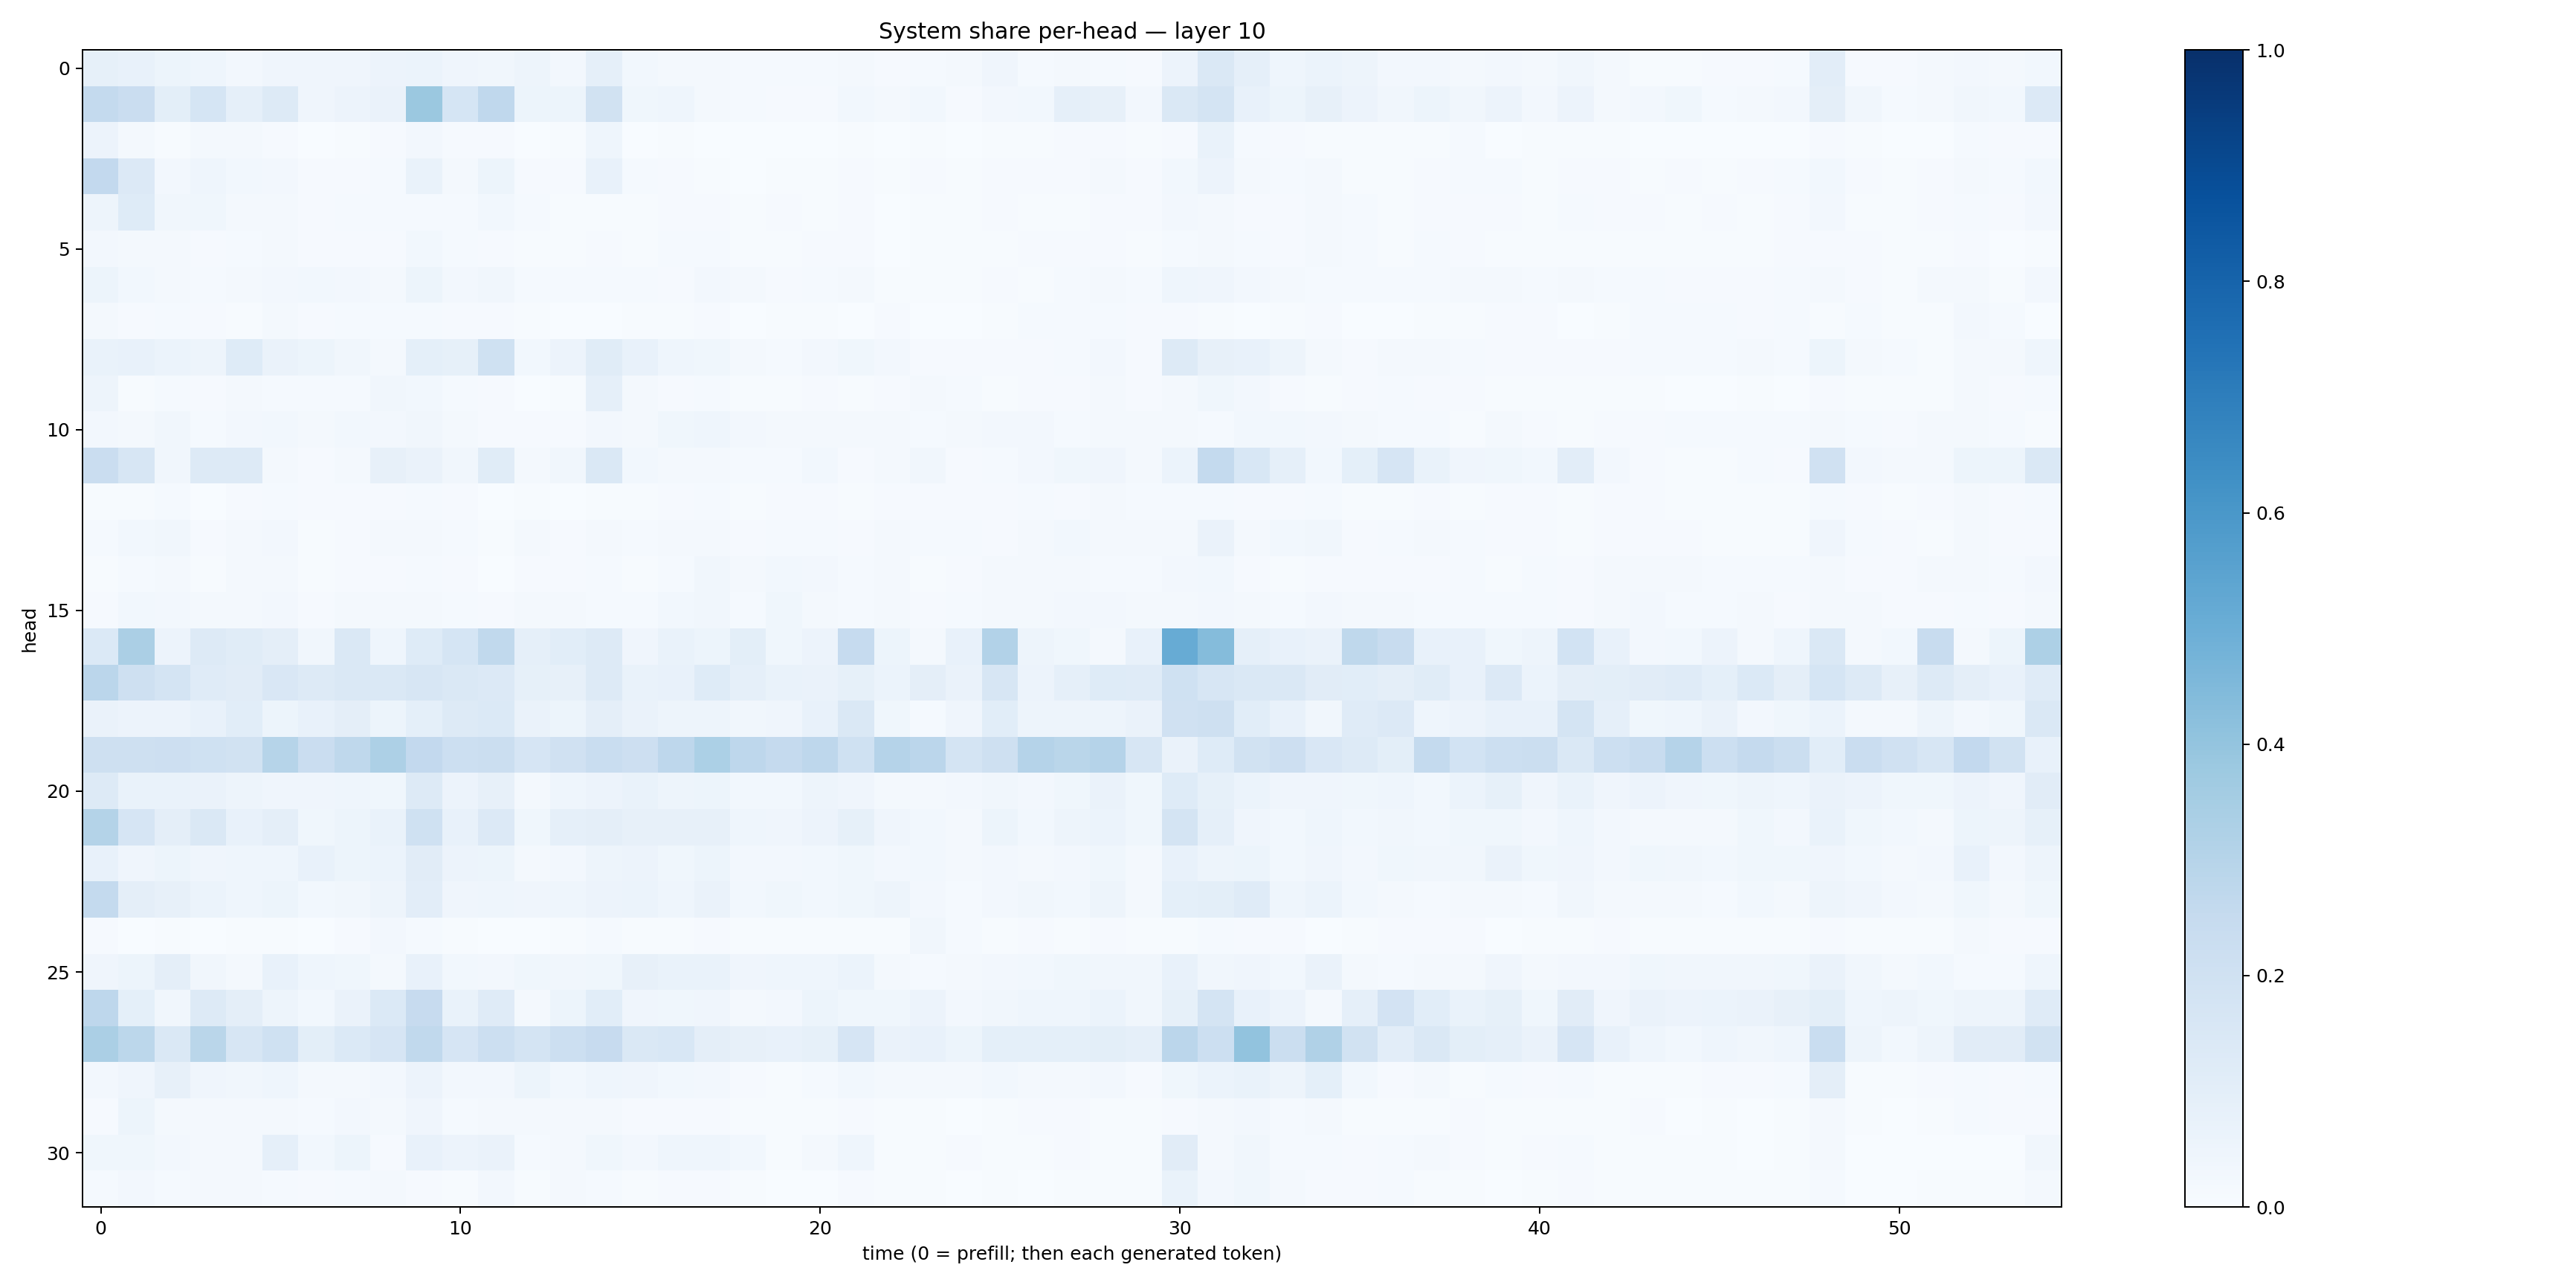

Data behind this chart, as committed beside it:
0.08253358, 0.07705434, 0.05245771, 0.045445394, 0.027267087, 0.042081885, 0.04014074, 0.039128605, 0.05611945, 0.06165139, 0.039769135, 0.034561023, 0.04822512, 0.023921207, 0.08821571, 0.030990684, 0.022357645, 0.017852433, 0.014026866, 0.0135506, 0.012427184, 0.01952289, 0.010766633, 0.013373612
0.2574, 0.2301, 0.1004, 0.1704, 0.08947, 0.1253, 0.04139, 0.05528, 0.0631, 0.3796, 0.1705, 0.2686, 0.05168, 0.05335, 0.1921, 0.03788, 0.04395, 0.01959, 0.01373, 0.008286, 0.01046, 0.0311, 0.01569, 0.03053
0.05595, 0.01613, 0.005362, 0.01876, 0.0178, 0.007956, 0.003401, 0.006928, 0.01006, 0.02515, 0.01161, 0.00949, 0.003309, 0.006625, 0.0433, 0.003522, 0.004539, 0.003707, 0.00219, 0.001445, 0.002695, 0.003999, 0.00257, 0.005138
0.2583, 0.133, 0.0268, 0.04539, 0.0279, 0.02498, 0.007848, 0.0095, 0.01454, 0.06808, 0.01968, 0.05394, 0.00953, 0.008396, 0.07162, 0.01244, 0.008092, 0.006939, 0.003734, 0.005201, 0.005569, 0.01072, 0.004307, 0.01138
0.04731, 0.1237, 0.03447, 0.03745, 0.02235, 0.02276, 0.01026, 0.01511, 0.0131, 0.0142, 0.0138, 0.02768, 0.01227, 0.00695, 0.00535, 0.004286, 0.009513, 0.008928, 0.006304, 0.008836, 0.006412, 0.008715, 0.003292, 0.005112
0.02627, 0.01708, 0.02264, 0.00985, 0.01218, 0.01605, 0.007971, 0.01041, 0.01032, 0.03012, 0.01463, 0.01113, 0.006329, 0.006517, 0.007906, 0.0057, 0.01174, 0.0151, 0.005566, 0.006883, 0.01047, 0.007819, 0.003822, 0.005946
0.05303, 0.03112, 0.02276, 0.01401, 0.02102, 0.02526, 0.02894, 0.02367, 0.02001, 0.05185, 0.02348, 0.03145, 0.01388, 0.01172, 0.01534, 0.01529, 0.01111, 0.02665, 0.01564, 0.01155, 0.01286, 0.01736, 0.007098, 0.007689
0.02086, 0.01024, 0.01525, 0.01046, 0.007103, 0.0179, 0.008924, 0.01312, 0.01396, 0.01175, 0.01062, 0.009434, 0.004074, 0.003171, 0.003195, 0.007144, 0.005492, 0.009289, 0.003001, 0.004718, 0.006724, 0.003718, 0.009157, 0.003742
0.06681, 0.07567, 0.06045, 0.04902, 0.1227, 0.0647, 0.0525, 0.03429, 0.02219, 0.09206, 0.08399, 0.2004, 0.02812, 0.0548, 0.1135, 0.0755, 0.04663, 0.03763, 0.02022, 0.01362, 0.02449, 0.03888, 0.02614, 0.00813
0.04762, 0.00676, 0.01253, 0.008861, 0.01662, 0.01345, 0.01348, 0.01339, 0.03385, 0.02958, 0.01402, 0.008669, 0.003671, 0.00728, 0.08763, 0.01757, 0.007912, 0.01331, 0.00684, 0.00682, 0.009597, 0.004635, 0.009867, 0.01974
0.02589, 0.02026, 0.03153, 0.0152, 0.02547, 0.02783, 0.01919, 0.02738, 0.02525, 0.03214, 0.02211, 0.007888, 0.01136, 0.01072, 0.02401, 0.01778, 0.03849, 0.04626, 0.02439, 0.02174, 0.02059, 0.01792, 0.01665, 0.0132
0.228, 0.1615, 0.03516, 0.1284, 0.1263, 0.02217, 0.009771, 0.01706, 0.08018, 0.06347, 0.03508, 0.1168, 0.01674, 0.03183, 0.1481, 0.02736, 0.01872, 0.02259, 0.01213, 0.01385, 0.02791, 0.01064, 0.02223, 0.0315
0.006959, 0.006986, 0.0156, 0.003684, 0.008793, 0.01229, 0.008199, 0.009979, 0.009111, 0.01186, 0.01053, 0.002442, 0.006134, 0.003716, 0.005871, 0.007561, 0.008519, 0.0129, 0.005671, 0.01019, 0.0097, 0.004537, 0.01149, 0.008566
0.01555, 0.02905, 0.03177, 0.01077, 0.01568, 0.02669, 0.006146, 0.009103, 0.01862, 0.0229, 0.01414, 0.006963, 0.01592, 0.011, 0.02057, 0.0121, 0.01878, 0.01645, 0.008629, 0.01445, 0.01505, 0.008354, 0.0168, 0.01281
0.005385, 0.01227, 0.01733, 0.004041, 0.01777, 0.01972, 0.005794, 0.01149, 0.009241, 0.01354, 0.007963, 0.002458, 0.008622, 0.01017, 0.01177, 0.006756, 0.01259, 0.03501, 0.01719, 0.03064, 0.0236, 0.0155, 0.01623, 0.0067
0.009972, 0.02943, 0.02648, 0.01811, 0.02227, 0.02683, 0.009093, 0.01595, 0.02314, 0.01862, 0.01548, 0.008889, 0.02161, 0.01695, 0.01489, 0.01331, 0.02868, 0.03507, 0.01426, 0.03609, 0.01978, 0.01185, 0.01901, 0.01031
0.14, 0.3353, 0.05718, 0.1314, 0.1143, 0.09396, 0.03352, 0.1452, 0.04464, 0.1221, 0.1682, 0.2648, 0.08833, 0.1062, 0.1298, 0.03932, 0.0692, 0.05456, 0.1015, 0.03867, 0.05829, 0.2475, 0.05238, 0.01863
0.2826, 0.205, 0.1724, 0.1202, 0.1123, 0.1505, 0.1277, 0.148, 0.1406, 0.1604, 0.1413, 0.1352, 0.08329, 0.07857, 0.1283, 0.06919, 0.07197, 0.1249, 0.08701, 0.06929, 0.06349, 0.08542, 0.0601, 0.09458
0.06292, 0.05578, 0.0577, 0.07761, 0.1061, 0.05387, 0.07707, 0.09742, 0.05362, 0.09013, 0.132, 0.138, 0.06414, 0.05409, 0.09545, 0.06568, 0.04955, 0.04976, 0.03443, 0.04175, 0.07669, 0.1481, 0.03875, 0.01532
0.2105, 0.2038, 0.2119, 0.203, 0.1943, 0.2993, 0.2291, 0.2707, 0.3268, 0.2591, 0.2174, 0.2203, 0.1677, 0.1984, 0.2338, 0.2124, 0.2746, 0.3318, 0.275, 0.2524, 0.2743, 0.2022, 0.3016, 0.284
0.1281, 0.06761, 0.06944, 0.06485, 0.04934, 0.04065, 0.03965, 0.04491, 0.03826, 0.1286, 0.05592, 0.08097, 0.02309, 0.04619, 0.05646, 0.06767, 0.04713, 0.054, 0.02747, 0.02895, 0.04836, 0.04185, 0.02233, 0.02229
0.3072, 0.1661, 0.09654, 0.1439, 0.07673, 0.0947, 0.03561, 0.05239, 0.06673, 0.2002, 0.07492, 0.1331, 0.03709, 0.08792, 0.09742, 0.0789, 0.08043, 0.08125, 0.04569, 0.04048, 0.0578, 0.08432, 0.04214, 0.02993
0.07243, 0.04209, 0.05134, 0.03912, 0.04402, 0.04461, 0.07061, 0.05111, 0.06005, 0.113, 0.05476, 0.05342, 0.01811, 0.02636, 0.05019, 0.05859, 0.03769, 0.05372, 0.0251, 0.02619, 0.02849, 0.0355, 0.02617, 0.02883
0.2555, 0.09552, 0.07853, 0.0589, 0.0436, 0.05203, 0.03029, 0.03292, 0.04816, 0.1018, 0.0426, 0.04585, 0.03997, 0.04431, 0.05506, 0.06125, 0.04568, 0.0636, 0.03041, 0.03758, 0.03067, 0.03759, 0.04963, 0.02707
0.009895, 0.002025, 0.004656, 0.002424, 0.006134, 0.005442, 0.003452, 0.007868, 0.02361, 0.01358, 0.00544, 0.002573, 0.002375, 0.006148, 0.01225, 0.004733, 0.007325, 0.01059, 0.005096, 0.006268, 0.007168, 0.004555, 0.006517, 0.03218
0.03924, 0.0521, 0.09493, 0.03462, 0.02322, 0.07261, 0.04626, 0.0388, 0.02344, 0.07218, 0.02944, 0.02435, 0.03547, 0.03286, 0.03605, 0.08008, 0.06831, 0.06837, 0.03933, 0.04519, 0.04493, 0.05917, 0.01577, 0.0126
0.2737, 0.09295, 0.0313, 0.1314, 0.0954, 0.04703, 0.02792, 0.06556, 0.1398, 0.2425, 0.06865, 0.1193, 0.02157, 0.05185, 0.1077, 0.03988, 0.03741, 0.04156, 0.01941, 0.02626, 0.0527, 0.03755, 0.03815, 0.05803
0.3357, 0.2781, 0.1472, 0.2874, 0.1602, 0.1995, 0.09935, 0.1393, 0.1642, 0.2633, 0.1642, 0.2159, 0.1787, 0.2158, 0.2448, 0.1447, 0.156, 0.09638, 0.07838, 0.07039, 0.08471, 0.1659, 0.06472, 0.07218
0.02733, 0.04246, 0.08034, 0.03927, 0.03353, 0.04393, 0.02297, 0.0176, 0.02688, 0.05551, 0.02473, 0.02669, 0.05404, 0.02899, 0.04669, 0.03918, 0.03017, 0.02711, 0.01106, 0.007786, 0.01412, 0.02886, 0.01674, 0.02236
0.01099, 0.05186, 0.0183, 0.01953, 0.01895, 0.02225, 0.0148, 0.02614, 0.02217, 0.04071, 0.01499, 0.01941, 0.01775, 0.02208, 0.02203, 0.008249, 0.009387, 0.0102, 0.005726, 0.00727, 0.004615, 0.008248, 0.007601, 0.007509
0.03521, 0.03662, 0.0263, 0.01736, 0.02134, 0.08629, 0.03121, 0.05332, 0.01158, 0.07753, 0.05676, 0.06255, 0.01174, 0.02075, 0.03799, 0.025, 0.04371, 0.04404, 0.03045, 0.006558, 0.01922, 0.04654, 0.004688, 0.006212
0.01255, 0.02366, 0.01296, 0.02013, 0.01991, 0.01495, 0.008688, 0.01319, 0.01806, 0.01086, 0.007414, 0.02368, 0.00778, 0.01932, 0.01232, 0.005867, 0.009055, 0.009841, 0.006404, 0.003375, 0.003753, 0.01162, 0.00435, 0.00708
